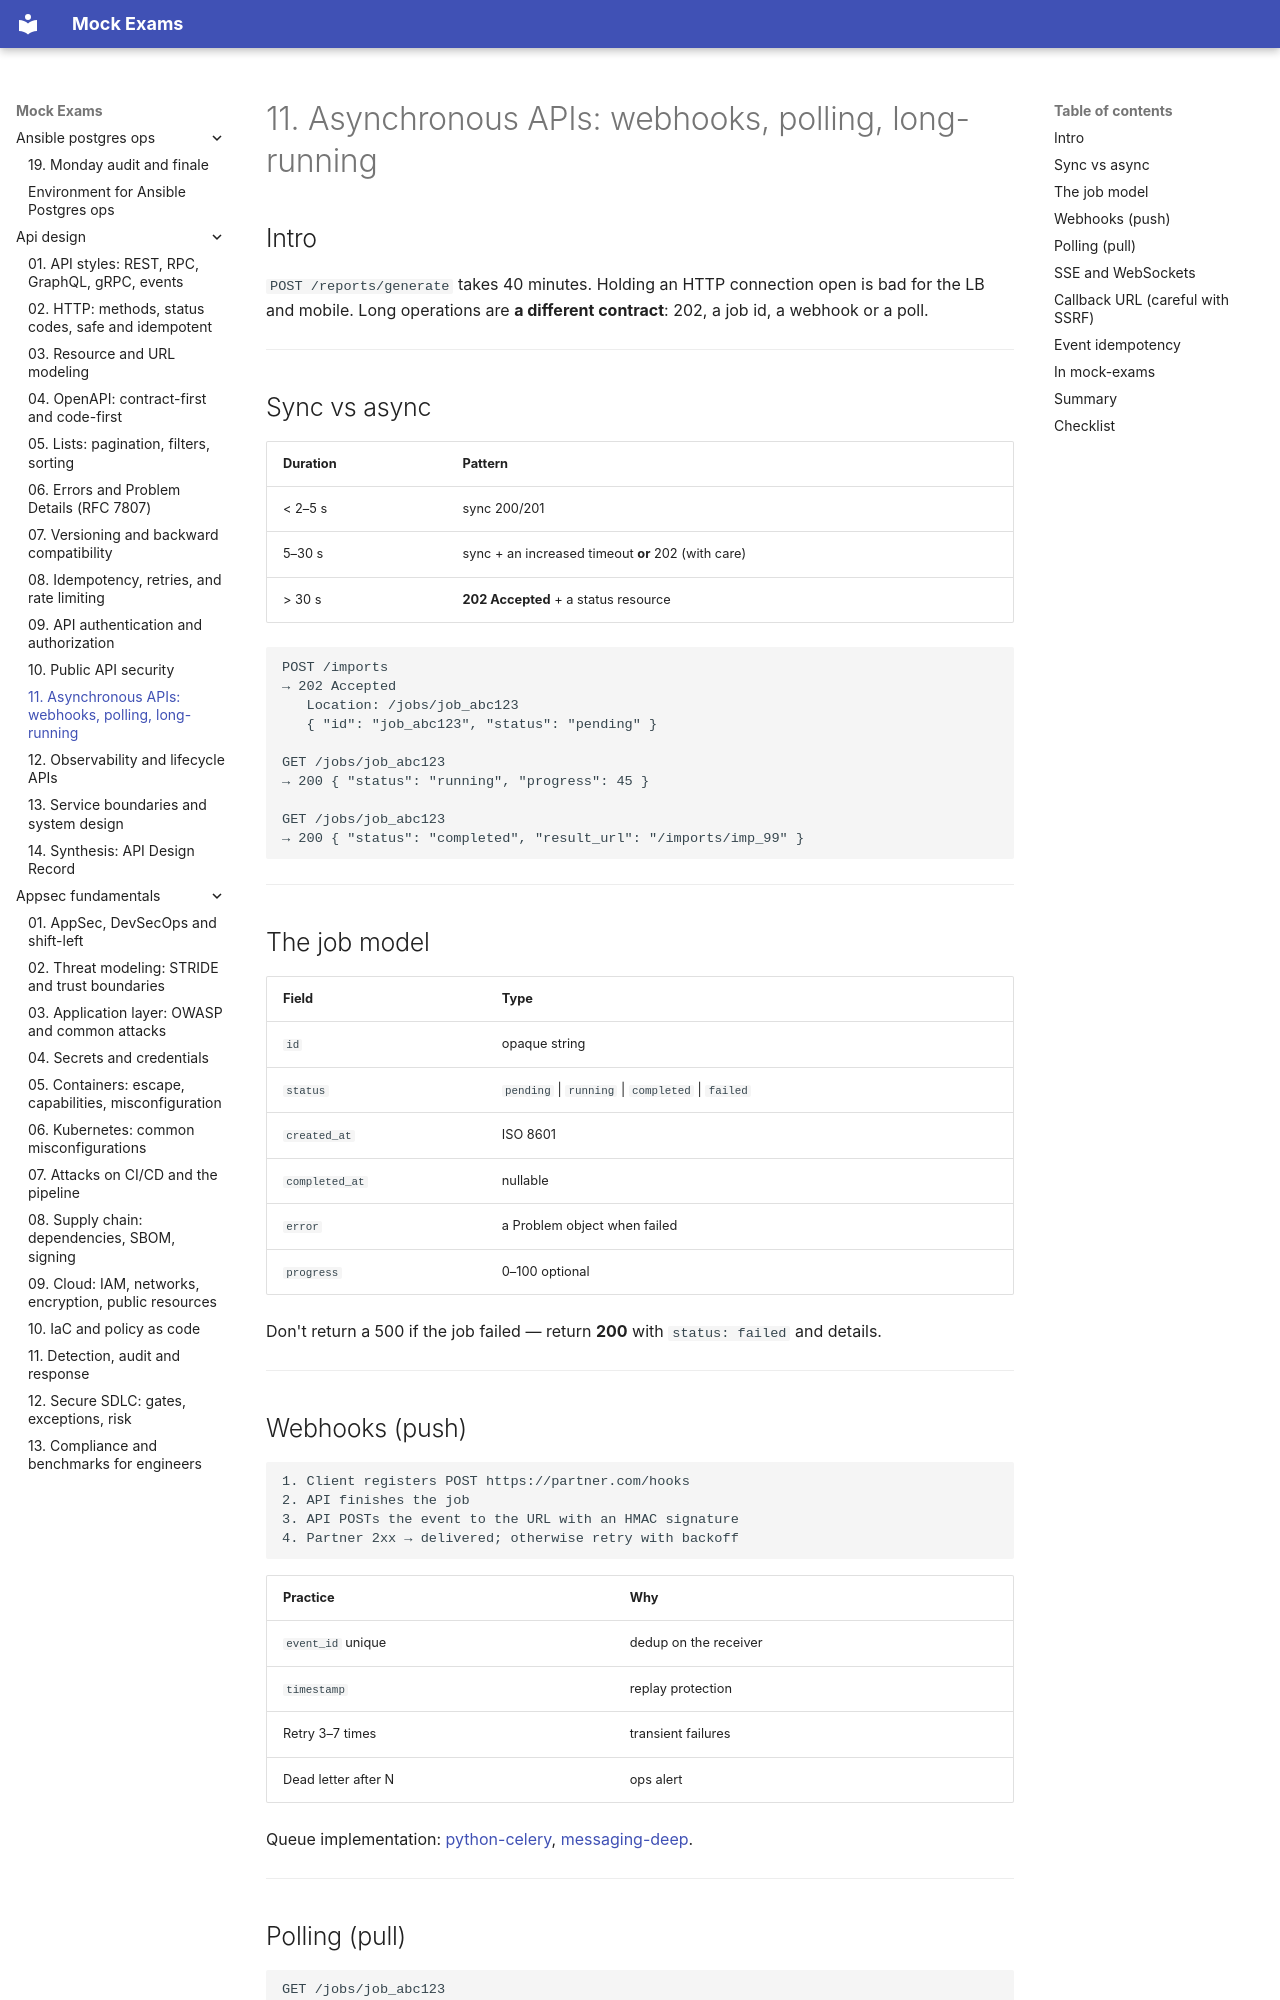

repository: FedorArbuzov/mock-exams · page: api-design/11-async-webhooks/index.html · generator: mkdocs

# 11. Asynchronous APIs: webhooks, polling, long-running

## Intro

`POST /reports/generate` takes 40 minutes. Holding an HTTP connection open is bad for the LB and mobile. Long operations are **a different contract**: 202, a job id, a webhook or a poll.

---

## Sync vs async

| Duration | Pattern |
|--------------|---------|
| < 2–5 s | sync 200/201 |
| 5–30 s | sync + an increased timeout **or** 202 (with care) |
| > 30 s | **202 Accepted** + a status resource |

```http
POST /imports
→ 202 Accepted
   Location: /jobs/job_abc123
   { "id": "job_abc123", "status": "pending" }

GET /jobs/job_abc123
→ 200 { "status": "running", "progress": 45 }

GET /jobs/job_abc123
→ 200 { "status": "completed", "result_url": "/imports/imp_99" }
```

---

## The job model

| Field | Type |
|------|-----|
| `id` | opaque string |
| `status` | `pending` \| `running` \| `completed` \| `failed` |
| `created_at` | ISO 8601 |
| `completed_at` | nullable |
| `error` | a Problem object when failed |
| `progress` | 0–100 optional |

Don't return a 500 if the job failed — return **200** with `status: failed` and details.

---

## Webhooks (push)

```text
1. Client registers POST https://partner.com/hooks
2. API finishes the job
3. API POSTs the event to the URL with an HMAC signature
4. Partner 2xx → delivered; otherwise retry with backoff
```

| Practice | Why |
|----------|-------|
| `event_id` unique | dedup on the receiver |
| `timestamp` | replay protection |
| Retry 3–7 times | transient failures |
| Dead letter after N | ops alert |

Queue implementation: [python-celery](../python-celery/README.md), [messaging-deep](../messaging-deep/README.md).

---
